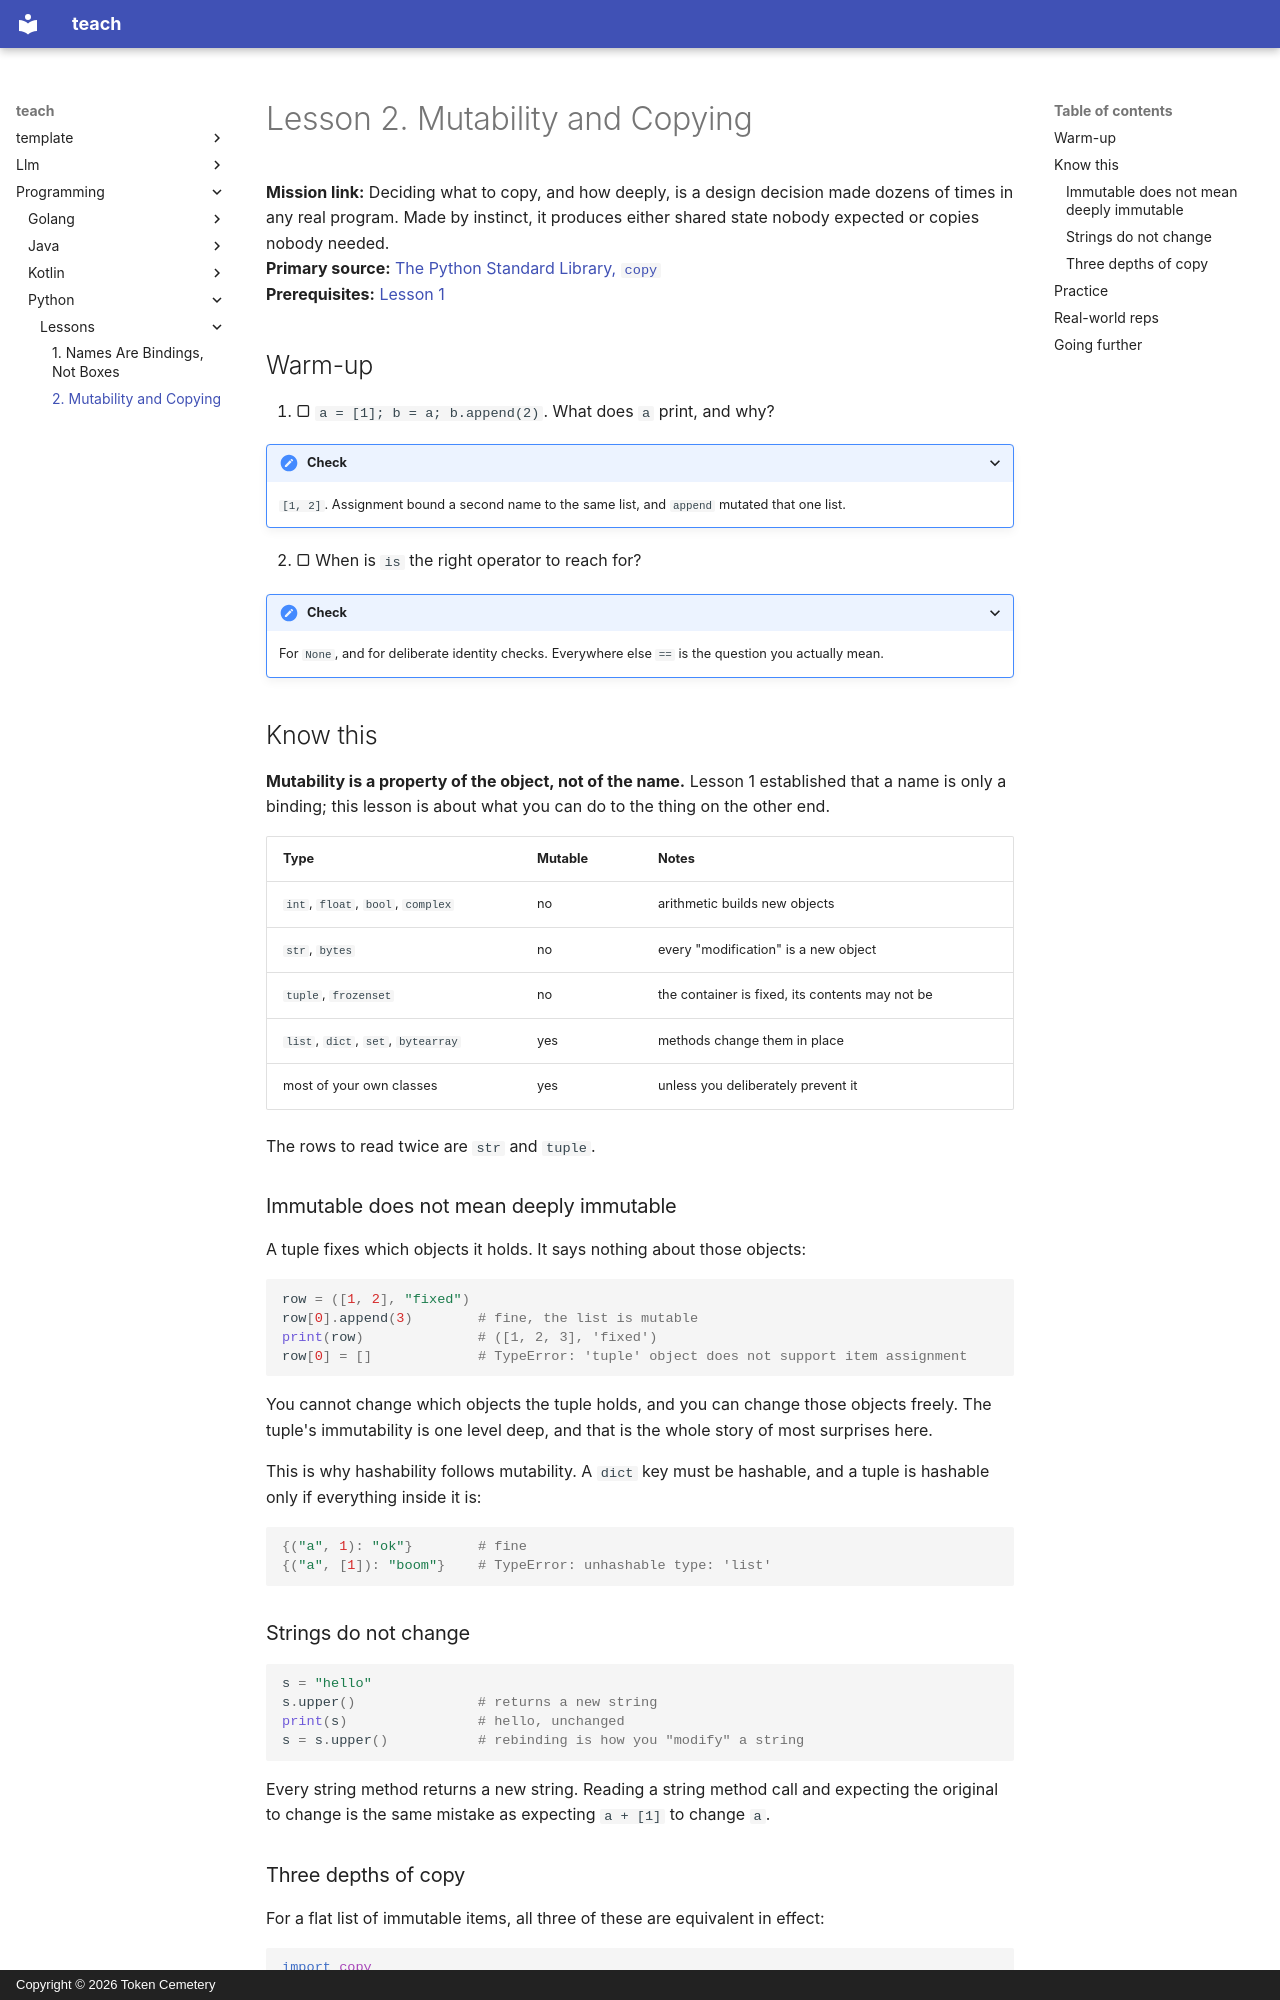

repository: TokenCemetery/teach · page: programming/python/lessons/0002-mutability-and-copying/index.html · generator: mkdocs · copyright: Copyright © 2026 Token Cemetery

---
title: 2. Mutability and Copying
description: Mutability belongs to the object, so an immutable container can still hold something that changes
type: lesson
---

# Lesson 2. Mutability and Copying

**Mission link:** Deciding what to copy, and how deeply, is a design decision made dozens of times in any real program. Made by instinct, it produces either shared state nobody expected or copies nobody needed.
**Primary source:** [The Python Standard Library, `copy`](https://docs.python.org/3/library/copy.html)
**Prerequisites:** [Lesson 1](0001-names-are-bindings.md)

## Warm-up

1. ▢ `a = [1]; b = a; b.append(2)`. What does `a` print, and why?

<details markdown="1"><summary>Check</summary>

`[1, 2]`. Assignment bound a second name to the same list, and `append` mutated that one list.

</details>

2. ▢ When is `is` the right operator to reach for?

<details markdown="1"><summary>Check</summary>

For `None`, and for deliberate identity checks. Everywhere else `==` is the question you actually mean.

</details>

## Know this

**Mutability is a property of the object, not of the name.** Lesson 1 established that a name is only a binding; this lesson is about what you can do to the thing on the other end.

| Type | Mutable | Notes |
|---|---|---|
| `int`, `float`, `bool`, `complex` | no | arithmetic builds new objects |
| `str`, `bytes` | no | every "modification" is a new object |
| `tuple`, `frozenset` | no | the container is fixed, its contents may not be |
| `list`, `dict`, `set`, `bytearray` | yes | methods change them in place |
| most of your own classes | yes | unless you deliberately prevent it |

The rows to read twice are `str` and `tuple`.

### Immutable does not mean deeply immutable

A tuple fixes which objects it holds. It says nothing about those objects:

```python
row = ([1, 2], "fixed")
row[0].append(3)        # fine, the list is mutable
print(row)              # ([1, 2, 3], 'fixed')
row[0] = []             # TypeError: 'tuple' object does not support item assignment
```

You cannot change which objects the tuple holds, and you can change those objects freely. The tuple's immutability is one level deep, and that is the whole story of most surprises here.

This is why hashability follows mutability. A `dict` key must be hashable, and a tuple is hashable only if everything inside it is:

```python
{("a", 1): "ok"}        # fine
{("a", [1]): "boom"}    # TypeError: unhashable type: 'list'
```

### Strings do not change

```python
s = "hello"
s.upper()               # returns a new string
print(s)                # hello, unchanged
s = s.upper()           # rebinding is how you "modify" a string
```

Every string method returns a new string. Reading a string method call and expecting the original to change is the same mistake as expecting `a + [1]` to change `a`.
